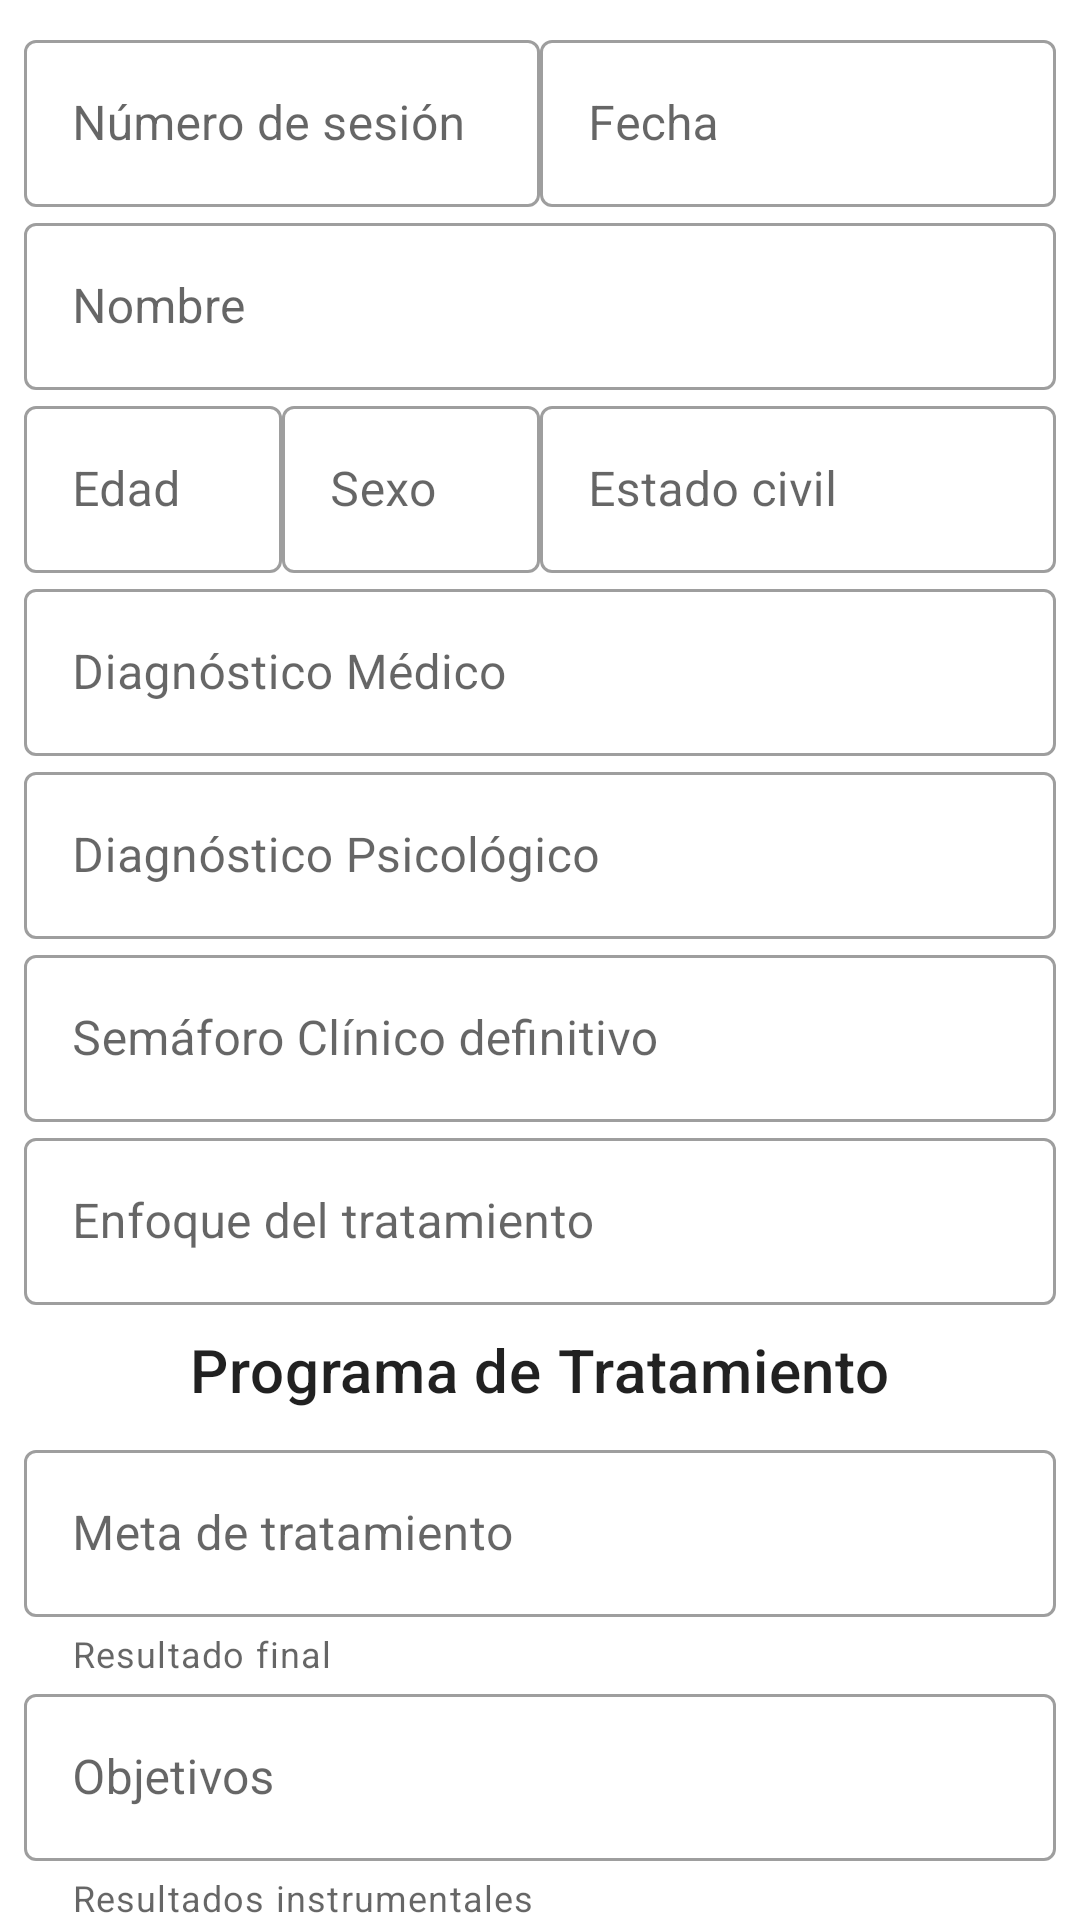

Produce the Android XML layout that renders to this screen, including the resource entries it uses.
<!-- AndroidManifest.xml: application theme Theme.ExpedienteCAEPSI -->
<!-- res/layout/fragment_treatment.xml -->
<?xml version="1.0" encoding="utf-8"?>
<androidx.core.widget.NestedScrollView xmlns:android="http://schemas.android.com/apk/res/android"
    xmlns:tools="http://schemas.android.com/tools"
    android:layout_width="match_parent"
    android:layout_height="match_parent"
    xmlns:app="http://schemas.android.com/apk/res-auto"
    tools:context=".fragmentBuilders.TreatmentFragment">

    <LinearLayout
        android:layout_width="match_parent"
        android:layout_height="wrap_content"
        android:orientation="vertical"
        android:padding="@dimen/common_padding_min">
        
        <LinearLayout
            android:layout_width="match_parent"
            android:layout_height="wrap_content"
            android:baselineAligned="false"
            android:orientation="horizontal">

            <com.google.android.material.textfield.TextInputLayout
                style="@style/Widget.MaterialComponents.TextInputLayout.OutlinedBox"
                android:layout_width="0dp"
                android:layout_height="wrap_content"
                android:layout_weight="1"
                android:hint="@string/str_num_sesion">

                <com.google.android.material.textfield.TextInputEditText
                    android:layout_width="match_parent"
                    android:layout_height="wrap_content"
                    android:inputType="number" />
            </com.google.android.material.textfield.TextInputLayout>

            <com.google.android.material.textfield.TextInputLayout
                style="@style/Widget.MaterialComponents.TextInputLayout.OutlinedBox"
                android:layout_width="0dp"
                android:layout_height="wrap_content"
                android:layout_weight="1"
                android:hint="@string/str_fecha">

                <com.google.android.material.textfield.TextInputEditText
                    android:layout_width="match_parent"
                    android:layout_height="wrap_content"
                    android:inputType="text" />
            </com.google.android.material.textfield.TextInputLayout>
        </LinearLayout>

        <com.google.android.material.textfield.TextInputLayout
            style="@style/Widget.MaterialComponents.TextInputLayout.OutlinedBox"
            android:layout_width="match_parent"
            android:layout_height="wrap_content"
            android:hint="@string/str_name">

            <com.google.android.material.textfield.TextInputEditText
                android:layout_width="match_parent"
                android:layout_height="wrap_content"
                android:inputType="textCapCharacters" />
        </com.google.android.material.textfield.TextInputLayout>

        <LinearLayout
            android:layout_width="match_parent"
            android:layout_height="wrap_content"
            android:baselineAligned="false"
            android:orientation="horizontal">

            <com.google.android.material.textfield.TextInputLayout
                style="@style/Widget.MaterialComponents.TextInputLayout.OutlinedBox"
                android:layout_width="0dp"
                android:layout_height="wrap_content"
                android:layout_weight="1"
                android:hint="@string/str_age">

                <com.google.android.material.textfield.TextInputEditText
                    android:layout_width="match_parent"
                    android:layout_height="wrap_content"
                    android:inputType="number" />
            </com.google.android.material.textfield.TextInputLayout>

            <com.google.android.material.textfield.TextInputLayout
                style="@style/Widget.MaterialComponents.TextInputLayout.OutlinedBox"
                android:layout_width="0dp"
                android:layout_height="wrap_content"
                android:layout_weight="1"
                android:hint="@string/str_sex">

                <com.google.android.material.textfield.TextInputEditText
                    android:layout_width="match_parent"
                    android:layout_height="wrap_content"
                    android:inputType="textCapWords" />
            </com.google.android.material.textfield.TextInputLayout>
            <com.google.android.material.textfield.TextInputLayout
                style="@style/Widget.MaterialComponents.TextInputLayout.OutlinedBox"
                android:layout_width="0dp"
                android:layout_height="wrap_content"
                android:layout_weight="2"
                android:hint="@string/str_estado_civil">

                <com.google.android.material.textfield.TextInputEditText
                    android:layout_width="match_parent"
                    android:layout_height="wrap_content"
                    android:inputType="textCapWords" />
            </com.google.android.material.textfield.TextInputLayout>
        </LinearLayout>
        <com.google.android.material.textfield.TextInputLayout
            style="@style/Widget.MaterialComponents.TextInputLayout.OutlinedBox"
            android:layout_width="match_parent"
            android:layout_height="wrap_content"
            android:hint="@string/str_diagnostico_medico">

            <com.google.android.material.textfield.TextInputEditText
                android:layout_width="match_parent"
                android:layout_height="wrap_content"
                android:inputType="textMultiLine" />
        </com.google.android.material.textfield.TextInputLayout>
        <com.google.android.material.textfield.TextInputLayout
            style="@style/Widget.MaterialComponents.TextInputLayout.OutlinedBox"
            android:layout_width="match_parent"
            android:layout_height="wrap_content"
            android:hint="@string/str_diagnostico_psicologico">

            <com.google.android.material.textfield.TextInputEditText
                android:layout_width="match_parent"
                android:layout_height="wrap_content"
                android:inputType="textMultiLine" />
        </com.google.android.material.textfield.TextInputLayout>
        <com.google.android.material.textfield.TextInputLayout
            style="@style/Widget.MaterialComponents.TextInputLayout.OutlinedBox"
            android:layout_width="match_parent"
            android:layout_height="wrap_content"
            android:hint="@string/str_semaforo_clinico_definitivo">

            <com.google.android.material.textfield.TextInputEditText
                android:layout_width="match_parent"
                android:layout_height="wrap_content"
                android:inputType="textMultiLine" />
        </com.google.android.material.textfield.TextInputLayout>
        <com.google.android.material.textfield.TextInputLayout
            style="@style/Widget.MaterialComponents.TextInputLayout.OutlinedBox"
            android:layout_width="match_parent"
            android:layout_height="wrap_content"
            android:hint="@string/str_enfoque_del_tratamiento">

            <com.google.android.material.textfield.TextInputEditText
                android:layout_width="match_parent"
                android:layout_height="wrap_content"
                android:inputType="textMultiLine" />
        </com.google.android.material.textfield.TextInputLayout>
        <com.google.android.material.textview.MaterialTextView
            style="@style/TextAppearance.MaterialComponents.Headline6"
            android:layout_width="wrap_content"
            android:layout_height="wrap_content"
            android:layout_gravity="center"
            android:padding="@dimen/common_padding_min"
            android:text="@string/str_programa_de_tratamiento" />
        <com.google.android.material.textfield.TextInputLayout
            style="@style/Widget.MaterialComponents.TextInputLayout.OutlinedBox"
            android:layout_width="match_parent"
            android:layout_height="wrap_content"
            android:hint="@string/str_meta_de_tratamiento"
            app:helperText="Resultado final">

            <com.google.android.material.textfield.TextInputEditText
                android:layout_width="match_parent"
                android:layout_height="wrap_content"
                android:inputType="textMultiLine" />
        </com.google.android.material.textfield.TextInputLayout>
        <com.google.android.material.textfield.TextInputLayout
            style="@style/Widget.MaterialComponents.TextInputLayout.OutlinedBox"
            android:layout_width="match_parent"
            android:layout_height="wrap_content"
            android:hint="@string/str_objetivos"
            app:helperText="Resultados instrumentales">

            <com.google.android.material.textfield.TextInputEditText
                android:layout_width="match_parent"
                android:layout_height="wrap_content"
                android:inputType="textMultiLine" />
        </com.google.android.material.textfield.TextInputLayout>
        <com.google.android.material.textview.MaterialTextView
            style="@style/TextAppearance.MaterialComponents.Headline6"
            android:layout_width="wrap_content"
            android:layout_height="wrap_content"
            android:layout_gravity="center"
            android:padding="@dimen/common_padding_min"
            android:text="@string/str_signature" />

        <com.google.android.material.textfield.TextInputLayout
            style="@style/Widget.MaterialComponents.TextInputLayout.OutlinedBox"
            android:layout_width="match_parent"
            android:layout_height="wrap_content"
            android:hint="@string/str_signature"
            app:helperText="@string/str_curp">

            <com.google.android.material.textfield.TextInputEditText
                android:layout_width="match_parent"
                android:layout_height="wrap_content"
                android:inputType="textCapCharacters"
                android:maxLength="18"
                android:maxLines="1" />
        </com.google.android.material.textfield.TextInputLayout>
    </LinearLayout>

</androidx.core.widget.NestedScrollView>
<!-- resources referenced by this layout -->
<resources>
  <dimen name="common_padding_min">8dp</dimen>
  <string name="str_age">Edad</string>
  <string name="str_curp">CURP</string>
  <string name="str_diagnostico_medico">Diagnóstico Médico</string>
  <string name="str_diagnostico_psicologico">Diagnóstico Psicológico</string>
  <string name="str_enfoque_del_tratamiento">Enfoque del tratamiento</string>
  <string name="str_estado_civil">Estado civil</string>
  <string name="str_fecha">Fecha</string>
  <string name="str_meta_de_tratamiento">Meta de tratamiento</string>
  <string name="str_name">Nombre</string>
  <string name="str_num_sesion">Número de sesión</string>
  <string name="str_objetivos">Objetivos</string>
  <string name="str_programa_de_tratamiento">Programa de Tratamiento</string>
  <string name="str_semaforo_clinico_definitivo">Semáforo Clínico definitivo</string>
  <string name="str_sex">Sexo</string>
  <string name="str_signature">Firma del terapeuta</string>
  <style name="Theme.ExpedienteCAEPSI" parent="Theme.MaterialComponents.DayNight.DarkActionBar">
          
          <item name="colorPrimary">@color/purple_500</item>
          <item name="colorPrimaryVariant">@color/purple_700</item>
          <item name="colorOnPrimary">@color/white</item>
          
          <item name="colorSecondary">@color/teal_200</item>
          <item name="colorSecondaryVariant">@color/teal_700</item>
          <item name="colorOnSecondary">@color/black</item>
          
          <item name="android:statusBarColor">?attr/colorPrimaryVariant</item>
          
      </style>
  <!-- not gathered from this repository: default colours our renderer supplied (Android Studio template values) -->
  <color name="purple_500">#FF6200EE</color>
  <color name="purple_700">#FF3700B3</color>
  <color name="teal_200">#FF03DAC5</color>
  <color name="teal_700">#FF018786</color>
  <color name="black">#FF000000</color>
  <color name="white">#FFFFFFFF</color>
</resources>
